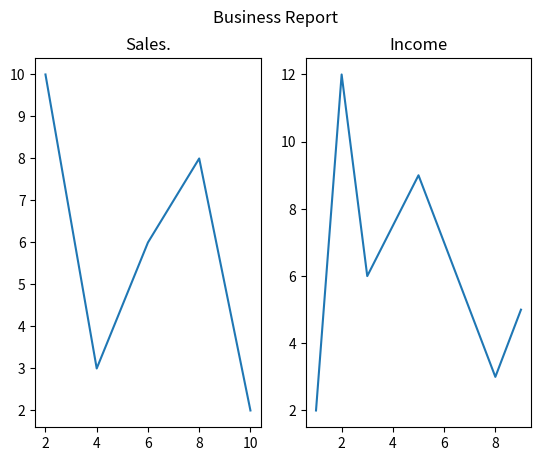

Here is the Python script that generated this plot:
import matplotlib.pyplot as plt
x = [2,4,6,8,10]
y = [10,3,6,8,2]
plt.subplot(1,2,1)
plt.plot(x,y)
plt.title("Sales.")

x = [1,2,3,5,8,9]
y = [2,12,6,9,3,5]
plt.subplot(1,2,2)
plt.plot(x,y)
plt.title("Income")
plt.suptitle("Business Report")
plt.show()














